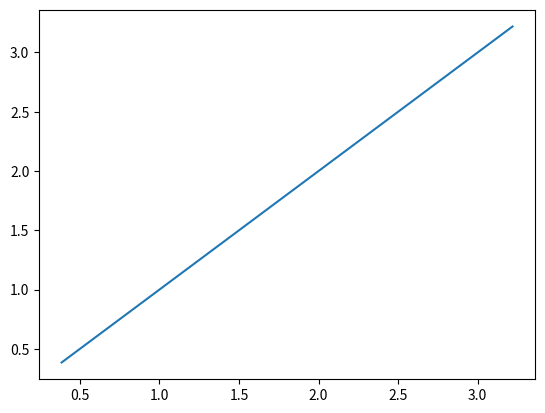

The script that saved this image:
import numpy as np
import matplotlib.pyplot as plt
import math
from scipy.integrate import odeint

def plot(x, y):
    plot = plt.plot(x,y)
    plt.show()
    return plot


def k_value(space, frac_conv):
    k_values = []
    kt = []
    for i in [0, 1, 2, 3]:
        k = -math.log(1 - frac_conv[i]) / space[i]
        ktime = -math.log(1 - frac_conv[i])
        kt.append(ktime)
        k_values.append(k)
    return k_values, kt


def model(Cr, t, k1, k2, Ca0):
    dCrdt = k1*Ca0*math.exp(-k1*t) - k2*Cr
    return dCrdt




def q4_conc(r_volume, vol_flowA, vol_flow_solv, ca_initial, k_4, cr_initial):
    vol_flow_sum = vol_flow_solv + vol_flowA
    tao = r_volume/vol_flow_sum
    xa = ((tao)* k_4) / (1 + tao * k_4)
    print(f"xa is {xa}")
    ca_4 = ca_initial * (1 - xa)
    print(f"value of ca is {ca_4}")
    cr_4 = (cr_initial / ((tao)*k_4+1)) + ((tao) * k_4 * ca_4) / ((tao)*k_4 + 1)
    print(f"cr is {cr_4}")
    cs_4 = 0.25 - ca_4 - cr_4
    print(f"cs is {cs_4}\n")
    return ca_4, cr_4, cs_4


if __name__ == "__main__":
    #Question 1
    space_time = np.array([1, 5, 20, 30])
    fractional_conv = np.array([0.32, 0.55, 0.90, 0.96])
    ks, kt = k_value(space_time, fractional_conv)
    plot((space_time * ks), kt)
    print(kt)


    #Question 2
    time = np.array([0, 500, 1000, 1500])
    H2_gen = np.array([0.00, 0.31, 0.62, 0.93])
    mass_NaBH4 = 6 #g
    mass_NaOH = 3 #g
    mass_H20 = 21 #g
    mass_Ru = 0.25 #g * wt%
    h2_1500_L = 0.93 / 22.4
    mols_NaBH4 = mass_NaBH4 / 37.83
    mols_NaOH = mass_NaOH / 40
    mols_H20 = mass_H20 / 18
    print(mols_NaBH4, mols_NaOH, mols_H20, h2_1500_L)
    NaBH4_cons_1500 = h2_1500_L / 4
    print(NaBH4_cons_1500)
    frac_conv_NaBH4 = NaBH4_cons_1500 / mols_NaBH4
    print(f"fractional conversion NaBH4, t=1500: {frac_conv_NaBH4}")
    k_Q2 = NaBH4_cons_1500 / (time[3] * mass_Ru)
    print(f"rate constant at 25 Celsius: {k_Q2}")
    # 4
    h2_out = 1 / 22.4
    nabh4_out = h2_out / 4
    Fa0xa = nabh4_out
    new_k = k_Q2 * 60
    print(f"h2 out is {h2_out}, Fa0xa is {Fa0xa}, new k value is {new_k}")
    cat_weight = Fa0xa / new_k
    print(f"cat_weight is {cat_weight}")

    #Question 3
    ca0 = 1
    cr0 = 0.20
    cs0 = 0
    k1 = 0.025
    k2 = 0.010
    tao = 100
    ca = ca0 * math.exp(-k1 * tao)
    print(f"ca is {ca}")
    t = np.linspace(0,100,1000)
    cr = odeint(model, cr0, t, args=(k1, k2, ca0))
    print(f"Cr at time = 100 is {cr[-1][0]}")
    cs = ca0 + cr0 - ca - cr[-1][0]
    print(f"Cs at time = 100 is {cs}")
    #if cr0 = 0
    new_cr0 = 0
    new_cr = odeint(model, new_cr0, t, args=(k1, k2, ca0))
    print(f"New cr at time = 100 is {new_cr[-1][0]}")
    new_cs = ca0 + new_cr0 - new_cr[-1][0] - ca
    print(f"New cs at time = 100 is {new_cs}")
    #to find max Cr
    max = np.argmax(cr)
    time_max = t[max]
    cr_at_max = cr[max][0]
    print(f"Cr at max time is {cr_at_max}")
    print(f"max time is {time_max}\n")

    #Question 4
    vol_flowA0 = 100
    volume1 = 150
    volume2 = 1000
    ca0_4 = 0.25
    vol_flow_solv = 200
    T = 200
    k_4 = 0.25
    cr_init = 0
    #part 1
    print("concentrations for question 4, part 1, with small than large reactor")
    ca_4, cr_4, cs_4 = q4_conc(volume1, vol_flowA0, vol_flow_solv, ca0_4, k_4, cr_init)
    ca2_4, cr2_4, cs2_4 = q4_conc(volume2, vol_flowA0, vol_flow_solv, ca_4, k_4, cr_4)

    print("switched reactor order:")
    ca_4_switch, cr_4_switch, cs_4_switch = q4_conc(volume2, vol_flowA0, vol_flow_solv, ca0_4, k_4, cr_init)
    ca2_4_switch, cr2_4_switch, cs2_4_switch = q4_conc(volume1, vol_flowA0, vol_flow_solv, ca_4_switch,
                                                       k_4, cr_4_switch)
    print(f"the concentrations for either reactor order is the same: {cr2_4 == cr2_4_switch}")

    t = np.linspace(0,100,1000)
    cr_q4 = odeint(model, cr_4, t, args=(k_4, k_4, ca_4))
    max_4 = np.argmax(cr_q4)
    time_max_4 = t[max_4]
    cr_at_max_4 = cr_q4[max_4][0]
    print(f"Cr at max time is {cr_at_max_4}")
    print(f"max time is {time_max_4}\n")
    necessary_volume = time_max_4 * (vol_flowA0 + vol_flow_solv)
    print(f"necessary volume is {necessary_volume}\n")
    print(f"boost in production of Cr is {cr_at_max_4/cr2_4}")
